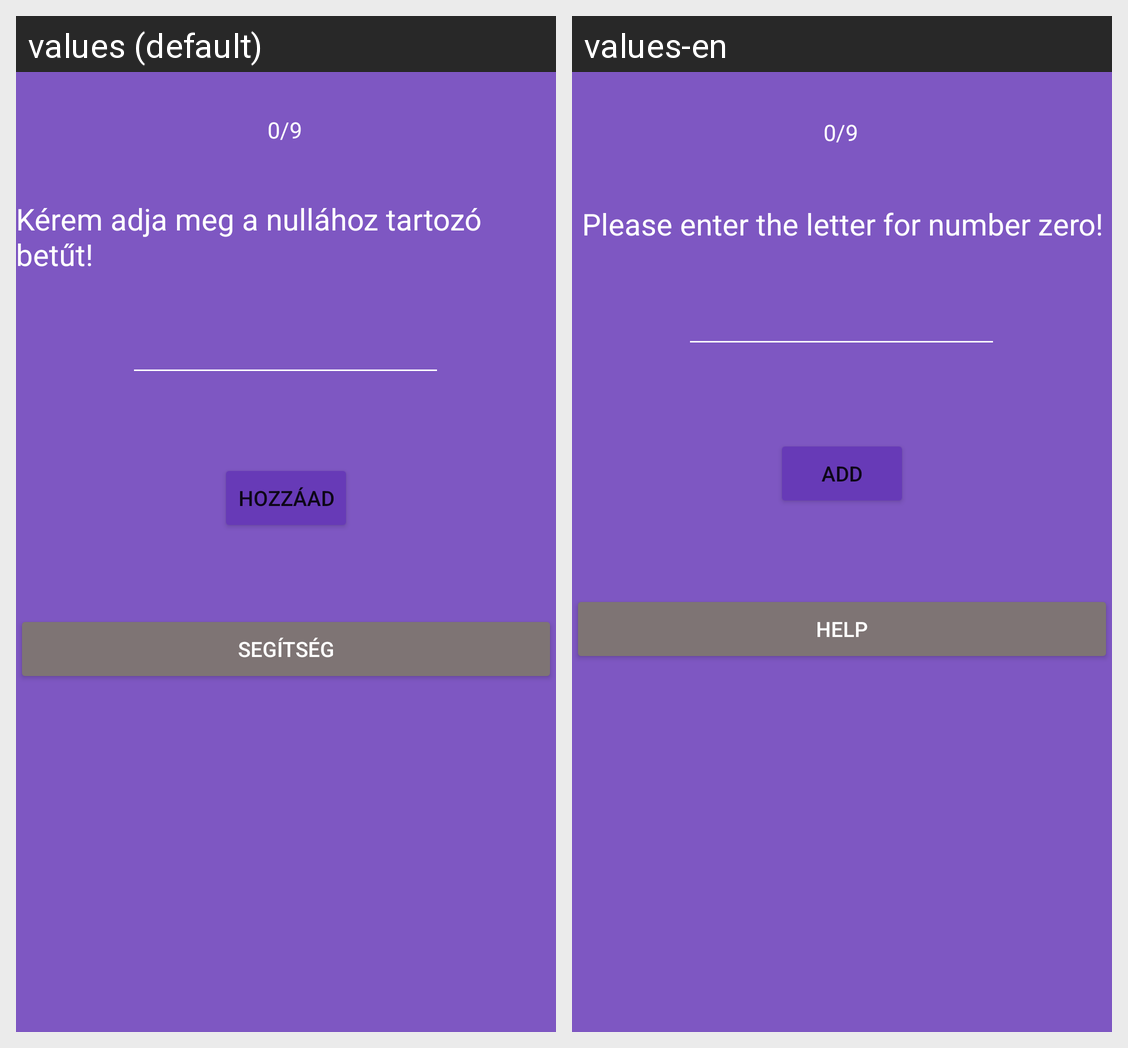

This grid shows one Android layout under two languages. Give, for every string resource on the screen, its name, the default text and each shown locale's text.
Android screen res/layout/activity_game.xml rendered under 2 locales, left to right: values (default), values-en. Device: Nexus 5 (rendered at 1080×1920; each locale shown at half size, 540×960, under a caption strip naming it); theme Theme.Fogas.
Strings drawn on this screen, with the default value and each locale's value (text and hints the layout hard-codes, and strings that could not be matched under every locale, appear in the picture but are not listed):

hozzaadGomb
  values: Hozzáad
  values-en: Add

nullas
  values: Kérem adja meg a nullához tartozó betűt!
  values-en: Please enter the letter for number zero!

segitsegGomb
  values: Segítség
  values-en: Help
